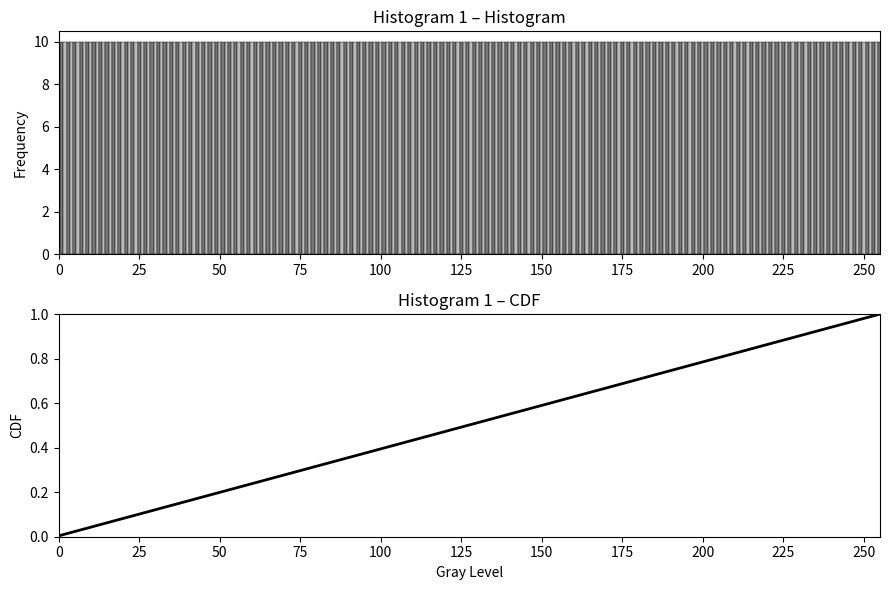
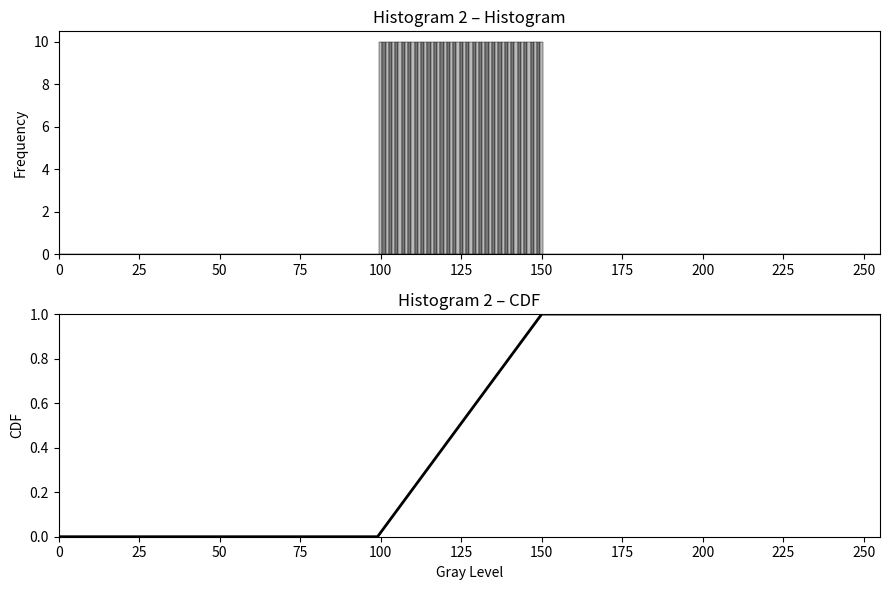
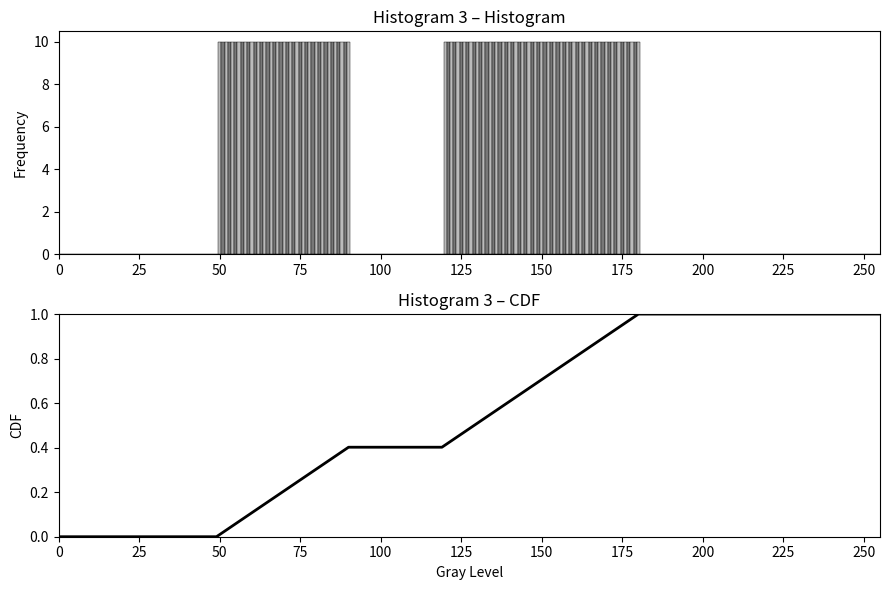
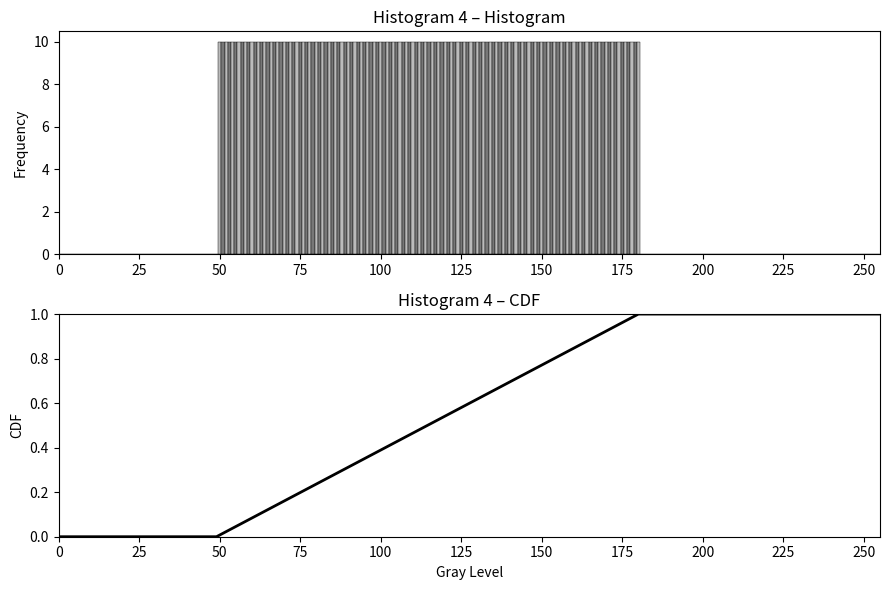
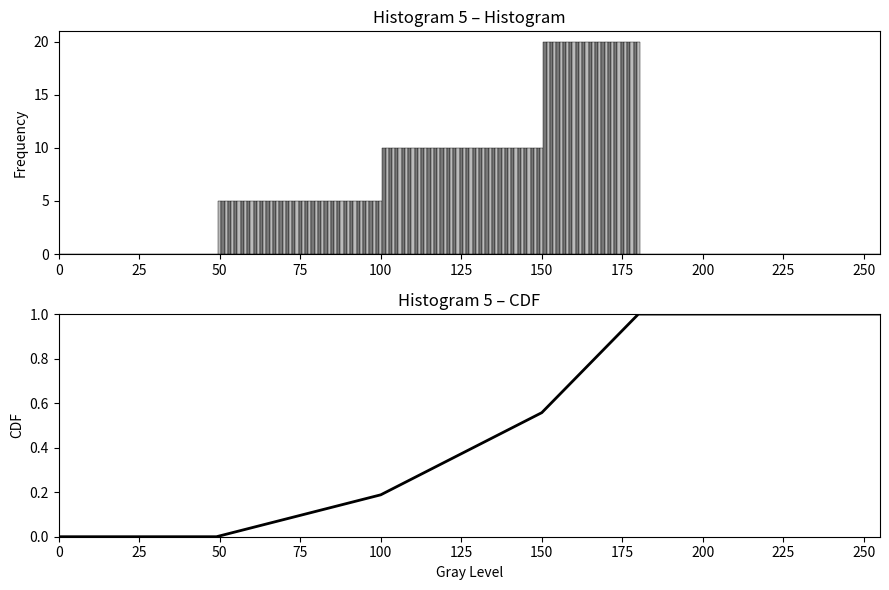
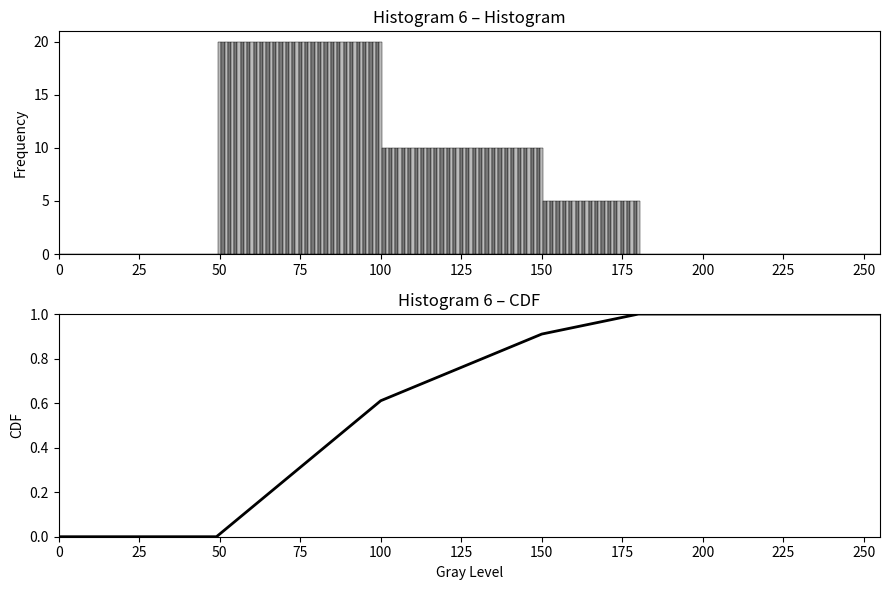
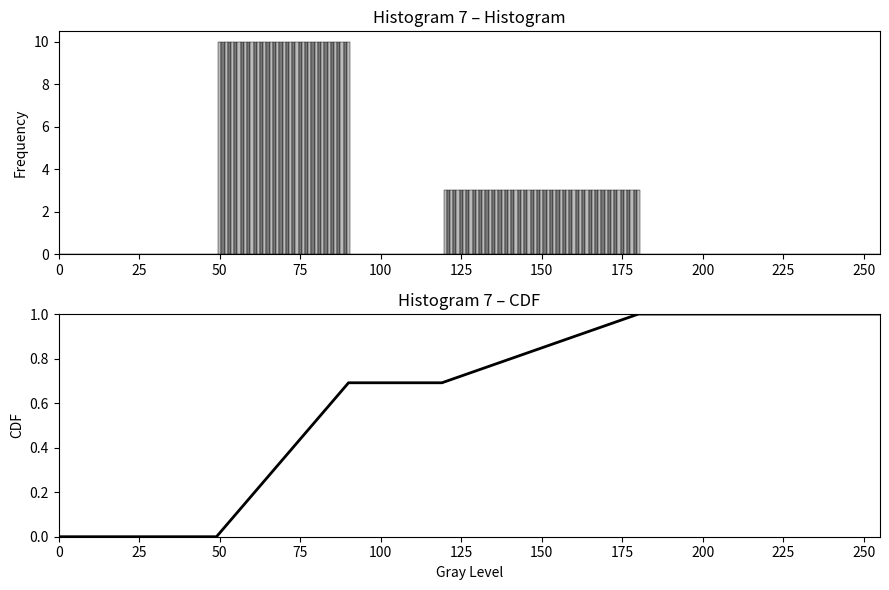

Generate these figures, in order, with matplotlib:
import numpy as np
import matplotlib.pyplot as plt


def build_histogram(ranges, default_value=10):
    """
    ranges: list of (start, end) inclusive
    value: frequency for each bin in range
    """
    hist = np.zeros(256, dtype=int)

    for r in ranges:
        if len(r) == 2:
            start, end = r
            value = default_value
        else:
            start, end, value = r

        hist[start:end + 1] = value

    return hist


def compute_cdf(hist):
    cdf = np.cumsum(hist)
    if cdf.max() > 0:
        cdf = cdf / cdf.max()
    return cdf


def plot_hist_and_cdf(hist, title):
    cdf = compute_cdf(hist)

    fig, (ax1, ax2) = plt.subplots(2, 1, figsize=(9, 6))

    x = np.arange(256)

    # צבעים מתחלפים בגווני אפור (ידידותי להדפסה)
    bar_colors = ['#bbbbbb' if i % 2 == 0 else '#777777' for i in range(256)]

    ax1.bar(x, hist, width=1.0, color=bar_colors, edgecolor='black', linewidth=0.3)
    ax1.set_title(f"{title} – Histogram")
    ax1.set_xlim(0, 255)
    ax1.set_ylabel("Frequency")

    ax2.plot(x, cdf, color='black', linewidth=2)
    ax2.set_title(f"{title} – CDF")
    ax2.set_xlim(0, 255)
    ax2.set_ylim(0, 1)
    ax2.set_xlabel("Gray Level")
    ax2.set_ylabel("CDF")

    xticks = np.arange(0, 256, 25)
    ax1.set_xticks(xticks)
    ax2.set_xticks(xticks)

    plt.tight_layout()
    plt.show()


def main():
    # היסטוגרמות "רגילות"
    h1 = build_histogram([(0, 255)])                      # אחידה 
    h2 = build_histogram([(100, 150)])                    # מקטע אחד
    h3 = build_histogram([(50, 90), (120, 180)])          # שני מקטעים
    h4 = build_histogram([(50, 180)])                     # רציף 

    # היסטוגרמה מדורגת – החדשה
    h5 = build_histogram([
        (50, 100, 5),
        (101, 150, 10),
        (151, 180, 20)
    ])

    h6 = build_histogram([
        (50, 100, 20),
        (101, 150, 10),
        (151, 180, 5)
    ])

    h7 = build_histogram([
        (50, 90, 10),
        (120, 180,3)
    ])

    plot_hist_and_cdf(h1, "Histogram 1")
    plot_hist_and_cdf(h2, "Histogram 2")
    plot_hist_and_cdf(h3, "Histogram 3")
    plot_hist_and_cdf(h4, "Histogram 4")
    plot_hist_and_cdf(h5, "Histogram 5")
    plot_hist_and_cdf(h6, "Histogram 6")
    plot_hist_and_cdf(h7, "Histogram 7")

if __name__ == "__main__":
    main()
